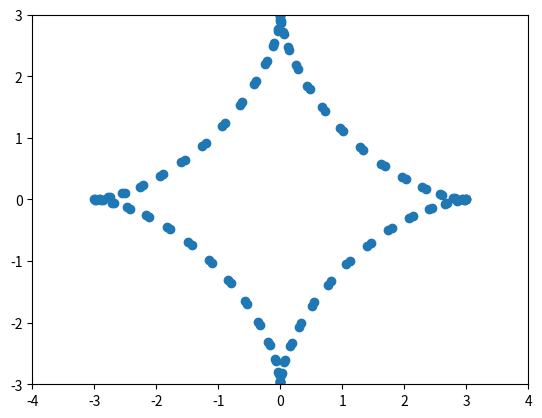

Python code for this plot:
import numpy as np
import matplotlib.pyplot as plt
from matplotlib.animation import FuncAnimation
fig, ax = plt.subplots()
anim_object, = plt.plot([], [], 'o')
xdata, ydata = [], []
ax.set_xlim(-4, 4)
ax.set_ylim(-3, 3)
def update(frame):
    r = 3
    xdata.append(r * np.cos(frame)**3)
    ydata.append(r * np.sin(frame)**3)
    anim_object.set_data(xdata, ydata)
    return anim_object, 
ani = FuncAnimation(fig,
                    update,
                    frames = np.arange(-2*np.pi, 2*np.pi, 0.1),
                    interval = 300)
ani.save('ani.gif')
